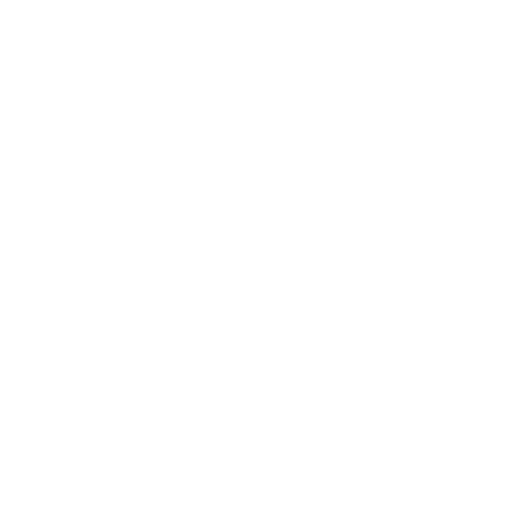
t = 0.00 s
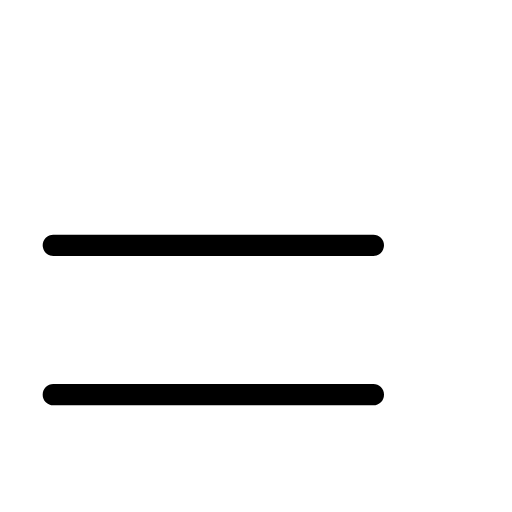
t = 0.15 s
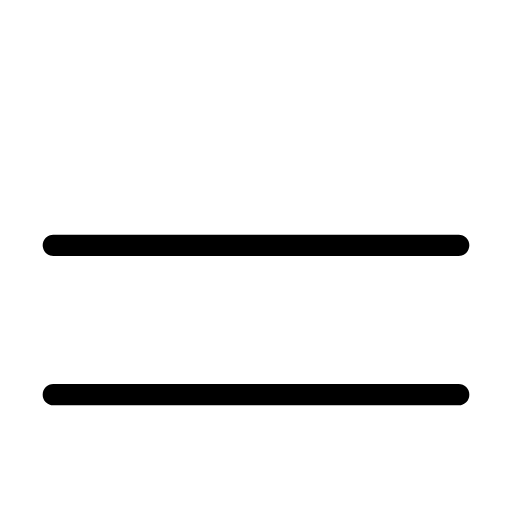
t = 0.30 s
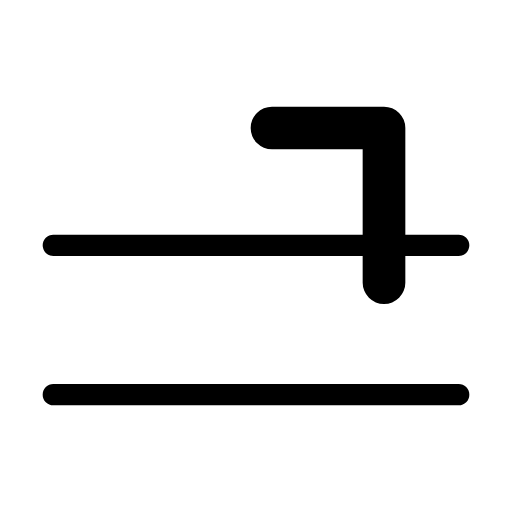
t = 0.40 s
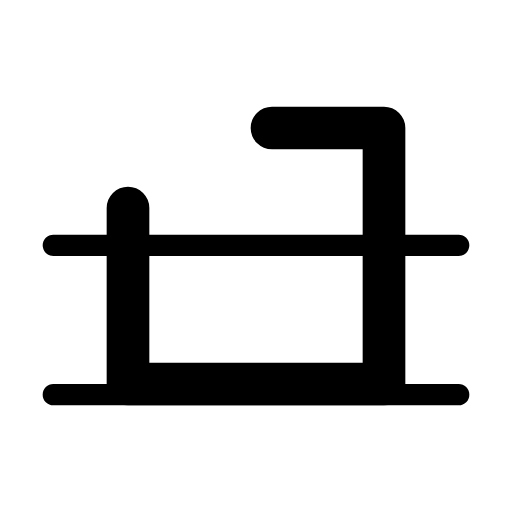
t = 0.60 s
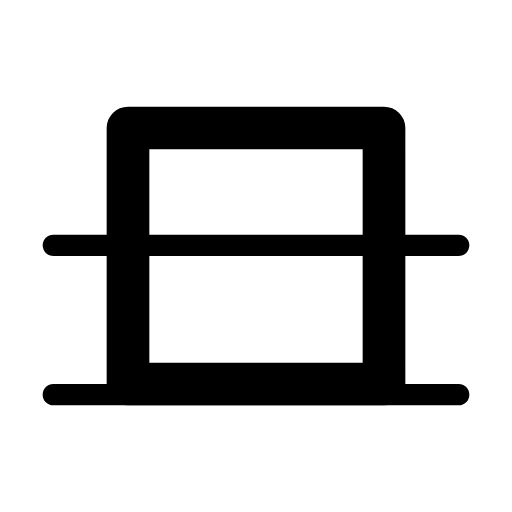
t = 0.70 s

The animated SVG that drew these frames (rendered in a browser with its animation timeline set to each time). Animation: 2 SMIL elements (animate=2); one cycle of 0.70 s.

<svg xmlns="http://www.w3.org/2000/svg" width="24" height="24" viewBox="0 0 24 24">
	<g fill="none" stroke="currentColor" stroke-linecap="round" stroke-linejoin="round">
		<path d="M2.5 18.5H21.5M2.5 11.5H21.5" stroke-dasharray="20" stroke-dashoffset="20">
			<animate attributeName="stroke-dashoffset" values="20;0" dur="0.2s" fill="freeze" />
		</path>
		<path d="M12.75 6H18V18H6V6H12.75Z" stroke-width="2" stroke-dasharray="50" stroke-dashoffset="50">
			<animate attributeName="stroke-dashoffset" values="50;0" begin="0.3s" dur="0.4s" fill="freeze" />
		</path>
	</g>
</svg>
